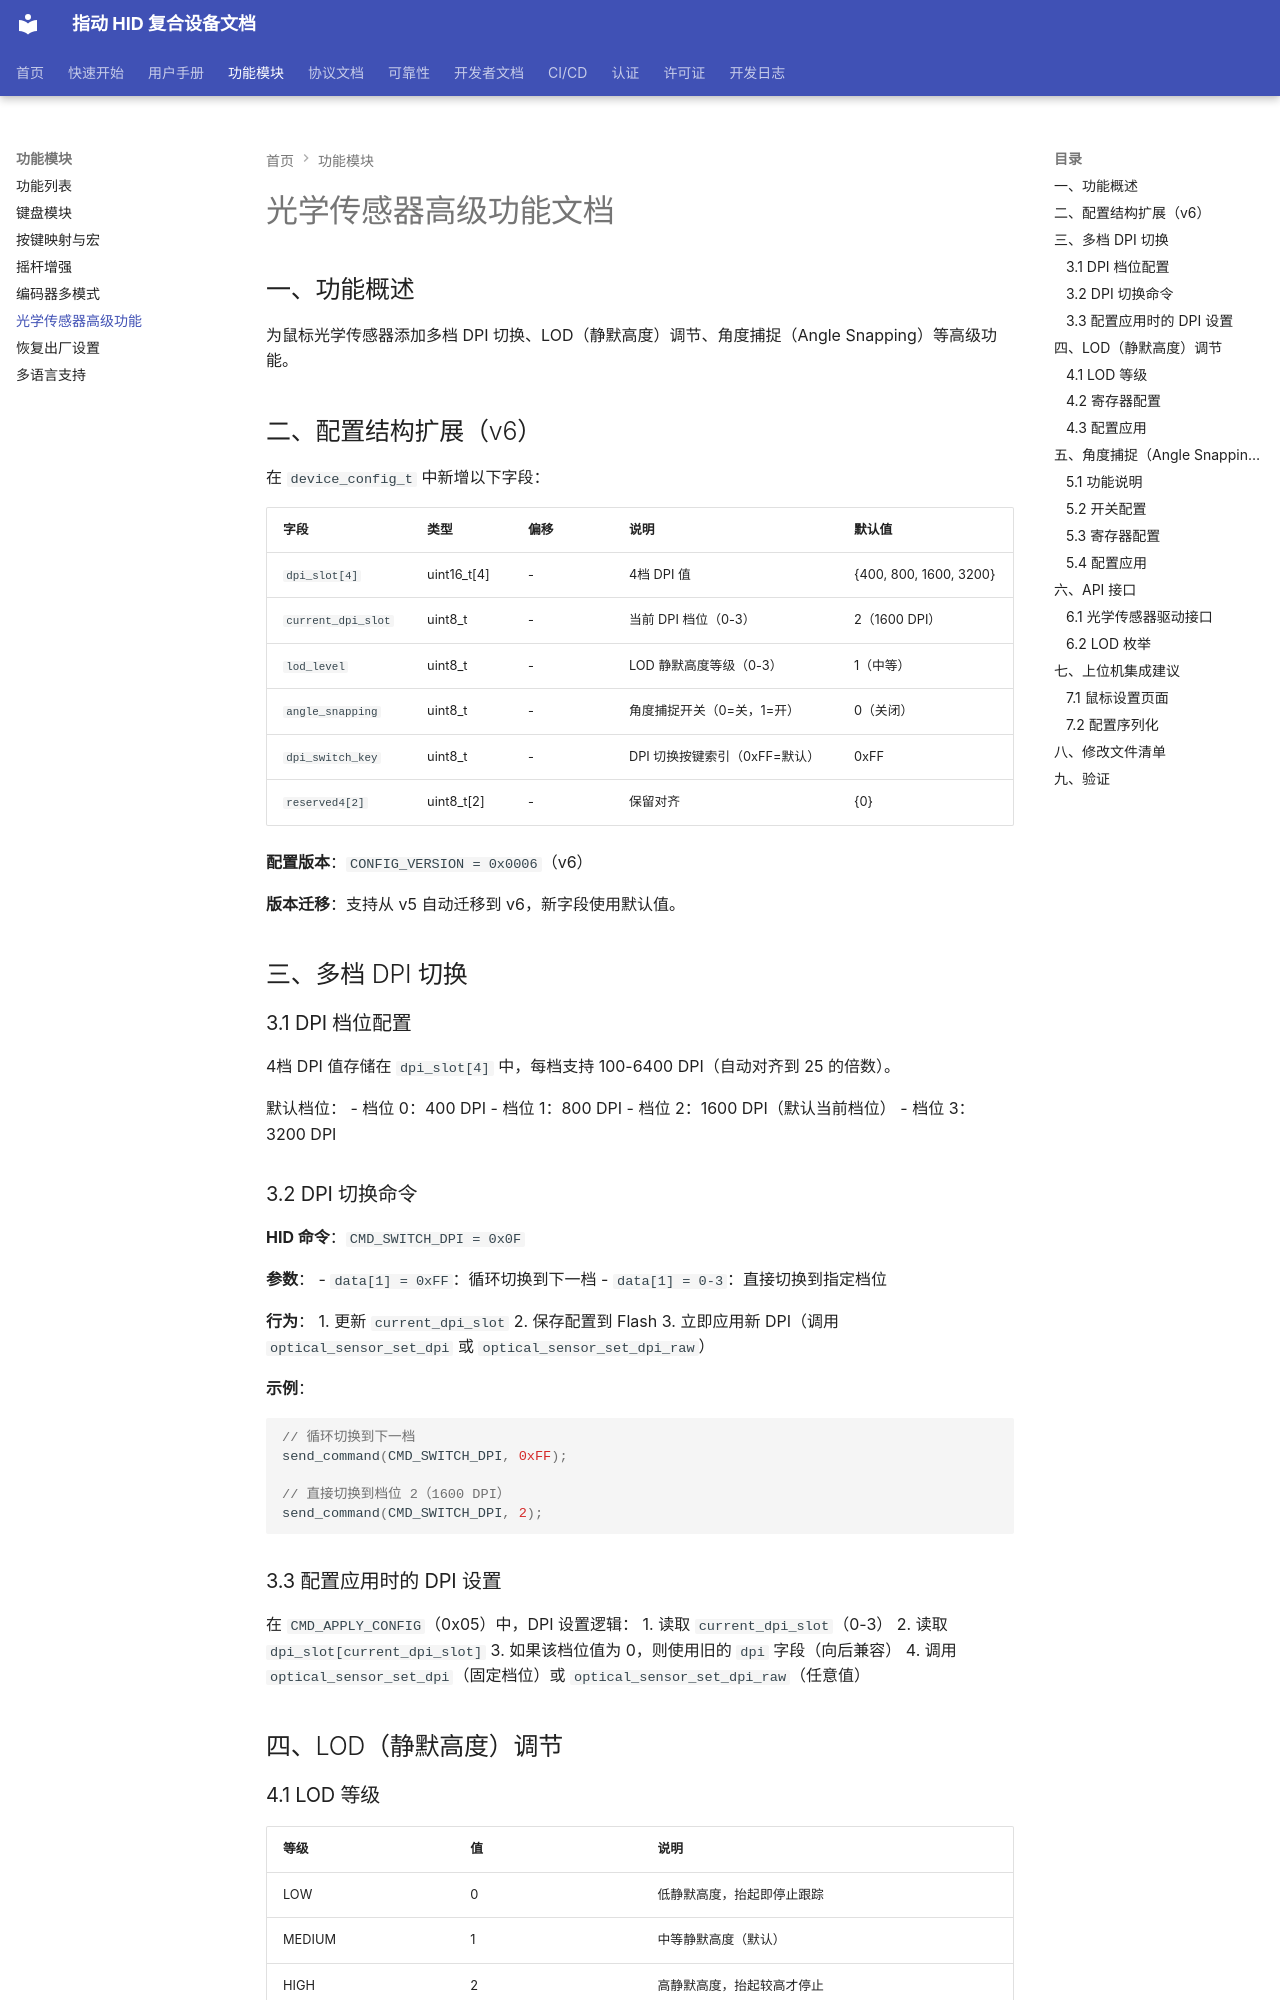

repository: JYW-zero/pico_hid_composite · page: OPTICAL_SENSOR_ADVANCED/index.html · generator: mkdocs

# 光学传感器高级功能文档

## 一、功能概述

为鼠标光学传感器添加多档 DPI 切换、LOD（静默高度）调节、角度捕捉（Angle Snapping）等高级功能。

## 二、配置结构扩展（v6）

在 `device_config_t` 中新增以下字段：

| 字段 | 类型 | 偏移 | 说明 | 默认值 |
|------|------|------|------|--------|
| `dpi_slot[4]` | uint16_t[4] | - | 4档 DPI 值 | {400, 800, 1600, 3200} |
| `current_dpi_slot` | uint8_t | - | 当前 DPI 档位（0-3） | 2（1600 DPI） |
| `lod_level` | uint8_t | - | LOD 静默高度等级（0-3） | 1（中等） |
| `angle_snapping` | uint8_t | - | 角度捕捉开关（0=关，1=开） | 0（关闭） |
| `dpi_switch_key` | uint8_t | - | DPI 切换按键索引（0xFF=默认） | 0xFF |
| `reserved4[2]` | uint8_t[2] | - | 保留对齐 | {0} |

**配置版本**：`CONFIG_VERSION = 0x0006`（v6）

**版本迁移**：支持从 v5 自动迁移到 v6，新字段使用默认值。

## 三、多档 DPI 切换

### 3.1 DPI 档位配置

4档 DPI 值存储在 `dpi_slot[4]` 中，每档支持 100-6400 DPI（自动对齐到 25 的倍数）。

默认档位：
- 档位 0：400 DPI
- 档位 1：800 DPI
- 档位 2：1600 DPI（默认当前档位）
- 档位 3：3200 DPI

### 3.2 DPI 切换命令

**HID 命令**：`CMD_SWITCH_DPI = 0x0F`

**参数**：
- `data[1] = 0xFF`：循环切换到下一档
- `data[1] = 0-3`：直接切换到指定档位

**行为**：
1. 更新 `current_dpi_slot`
2. 保存配置到 Flash
3. 立即应用新 DPI（调用 `optical_sensor_set_dpi` 或 `optical_sensor_set_dpi_raw`）

**示例**：
```c
// 循环切换到下一档
send_command(CMD_SWITCH_DPI, 0xFF);

// 直接切换到档位 2（1600 DPI）
send_command(CMD_SWITCH_DPI, 2);
```

### 3.3 配置应用时的 DPI 设置

在 `CMD_APPLY_CONFIG`（0x05）中，DPI 设置逻辑：
1. 读取 `current_dpi_slot`（0-3）
2. 读取 `dpi_slot[current_dpi_slot]`
3. 如果该档位值为 0，则使用旧的 `dpi` 字段（向后兼容）
4. 调用 `optical_sensor_set_dpi`（固定档位）或 `optical_sensor_set_dpi_raw`（任意值）

## 四、LOD（静默高度）调节
